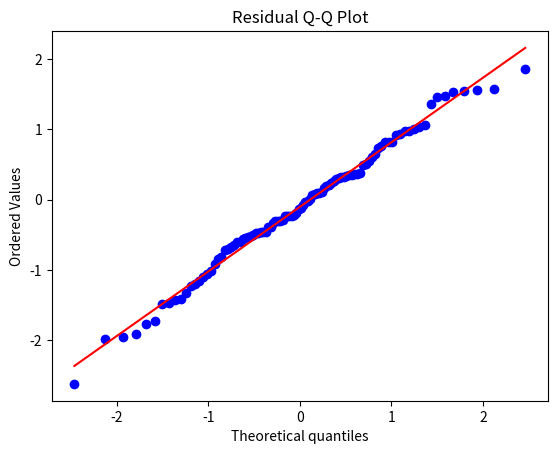

This chart was generated by the following Python code:
import numpy as np
import matplotlib.pyplot as plt
import scipy.stats as stats

# Generate simulated residuals
np.random.seed(42)
residuals = np.random.normal(0, 1, 100)

# Q-Q Plot to check normality assumption
stats.probplot(residuals, dist='norm', plot=plt)
plt.title('Residual Q-Q Plot')
plt.show()


skew = stats.skew(residuals)
print(f'Residual Skewness: {skew:.4f}')
